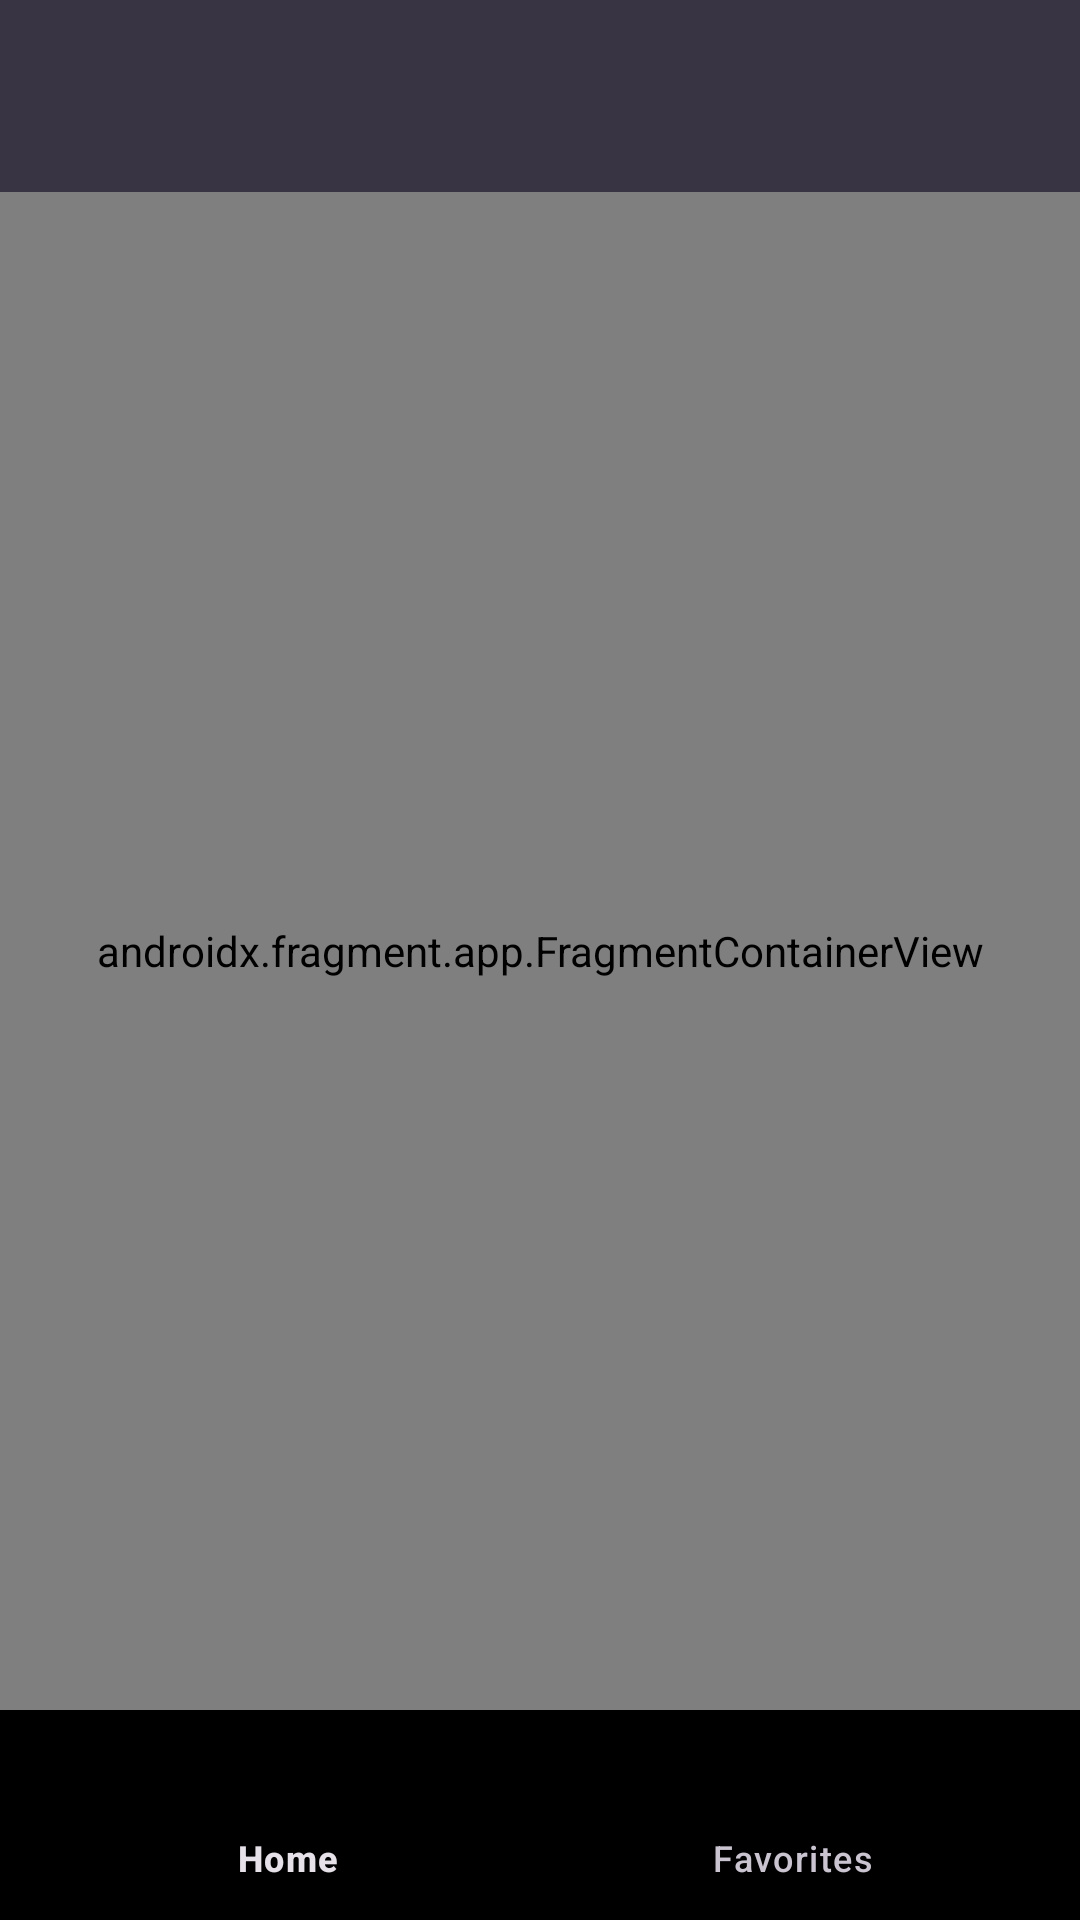

This screen was rendered from an Android layout file. Write that file and the resources it references.
<!-- AndroidManifest.xml: application theme Theme.Material3.Dark.NoActionBar -->
<!-- res/layout/activity_main.xml -->
<?xml version="1.0" encoding="utf-8"?>
<androidx.constraintlayout.widget.ConstraintLayout
    xmlns:android="http://schemas.android.com/apk/res/android"
    xmlns:app="http://schemas.android.com/apk/res-auto"
    xmlns:tools="http://schemas.android.com/tools"
    android:id="@+id/frame_layout"
    android:layout_width="match_parent"
    android:background="#383443"
    android:layout_height="match_parent">

    <androidx.appcompat.widget.Toolbar
        android:id="@+id/toolbar"
        android:layout_width="0dp"
        android:layout_height="wrap_content"
        android:elevation="4dp"
        android:theme="@style/ThemeOverlay.AppCompat.ActionBar"
        app:layout_constraintEnd_toEndOf="parent"
        app:layout_constraintStart_toStartOf="parent"
        app:layout_constraintTop_toTopOf="parent"
        >
        <TextView
            android:id="@+id/toolbar_title"
            android:layout_width="wrap_content"
            android:layout_height="wrap_content"
            style="@style/TextAppearance.AppCompat.Widget.ActionBar.Title"
            android:layout_gravity="center"
            android:textSize="25sp"
            />

    </androidx.appcompat.widget.Toolbar>

    <com.google.android.material.bottomnavigation.BottomNavigationView
        android:id="@+id/bottomNavigationView"
        android:layout_width="410dp"
        android:layout_height="70dp"
        android:layout_gravity="bottom"
        android:background="@drawable/curved_bottombar_background"
        app:layout_constraintBottom_toBottomOf="parent"
        app:layout_constraintEnd_toEndOf="parent"
        app:layout_constraintStart_toStartOf="parent"
        app:layout_constraintTop_toBottomOf="@+id/navHostFragment"
        app:menu="@menu/bottom_nav_feed"
        />

    <androidx.fragment.app.FragmentContainerView
        android:id="@+id/navHostFragment"
        android:name="androidx.navigation.fragment.NavHostFragment"
        android:layout_width="0dp"
        android:layout_height="0dp"
        app:defaultNavHost="true"
        app:layout_constraintBottom_toTopOf="@+id/bottomNavigationView"
        app:layout_constraintEnd_toEndOf="parent"
        app:layout_constraintStart_toStartOf="parent"
        app:layout_constraintTop_toBottomOf="@+id/toolbar"
        app:navGraph="@navigation/nav_map" />
</androidx.constraintlayout.widget.ConstraintLayout>
<!-- resources referenced by this layout -->
<resources>
  <!-- drawable curved_bottombar_background (drawable) -->
  <?xml version="1.0" encoding="utf-8"?>
  <shape xmlns:android="http://schemas.android.com/apk/res/android">
      <corners android:bottomLeftRadius="0dp"
          android:bottomRightRadius="0dp"
          android:topLeftRadius="20dp"
          android:topRightRadius="25dp"/>
          <solid android:color="@color/material_dynamic_neutral0"/>
  </shape>
</resources>
